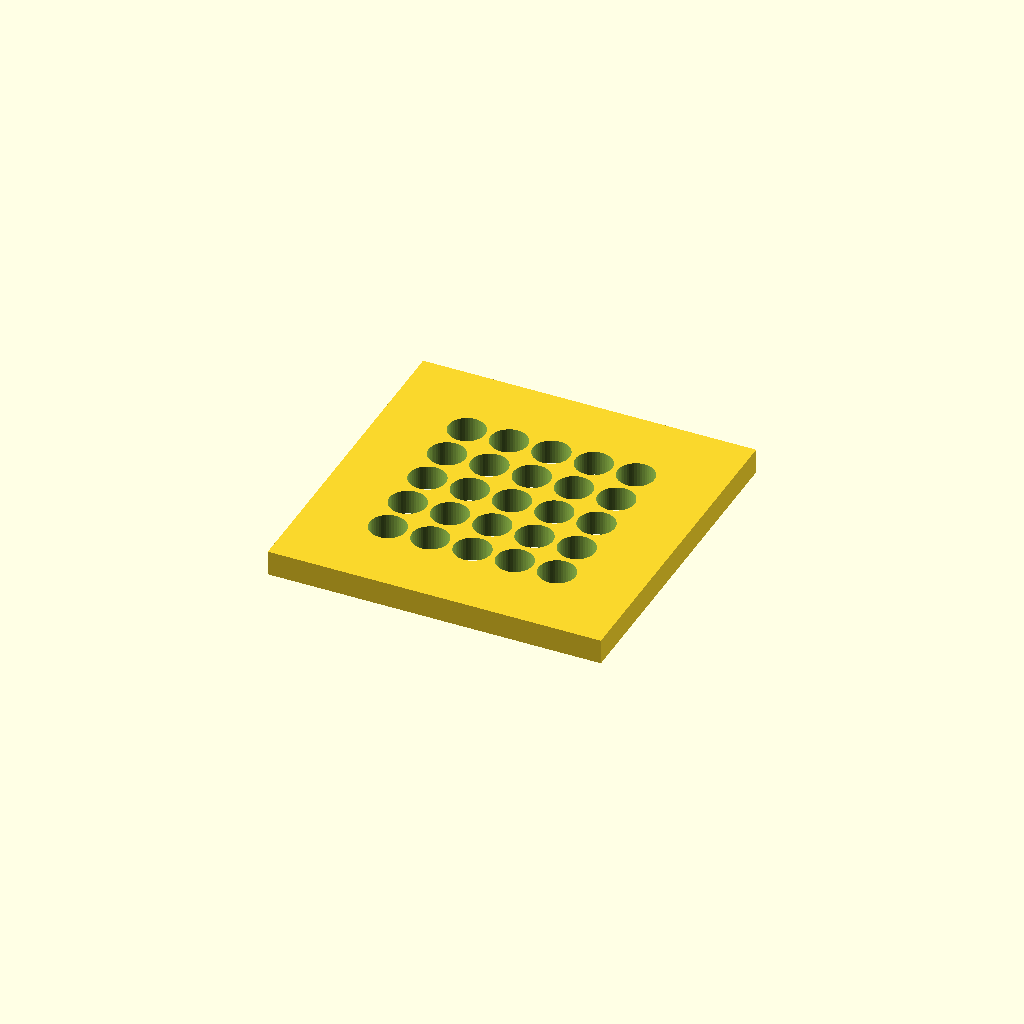
Cell 1: the model at its default parameters.
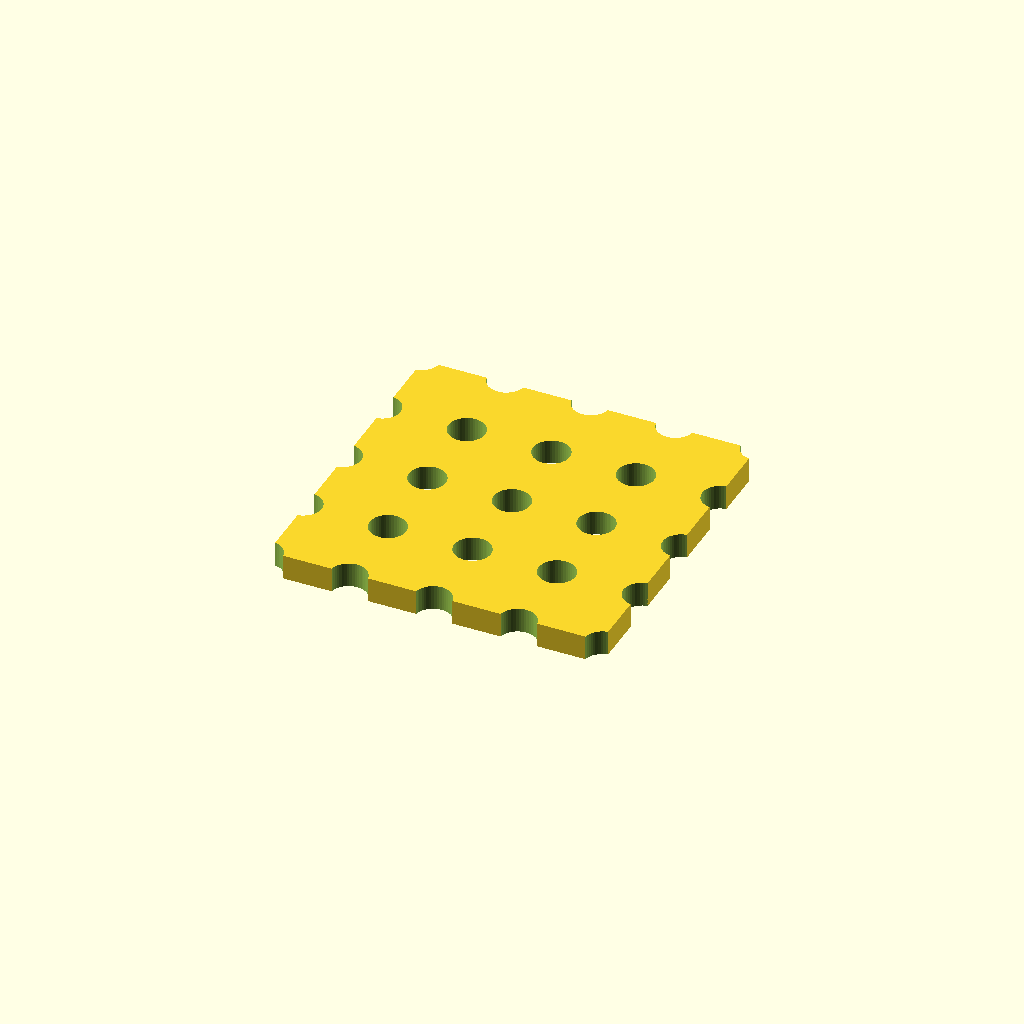
Cell 2: the same model with PITCH = 10.16.
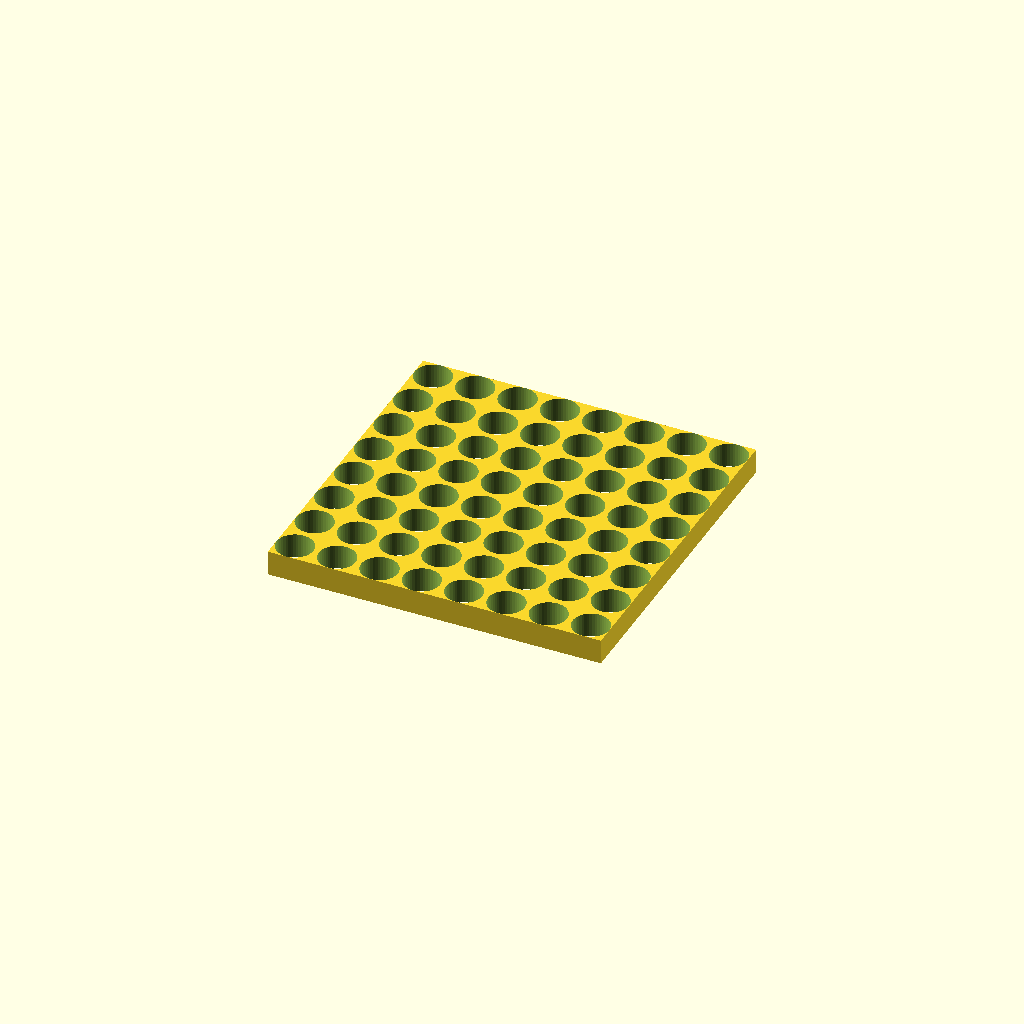
Cell 3: the same model with N = 10.
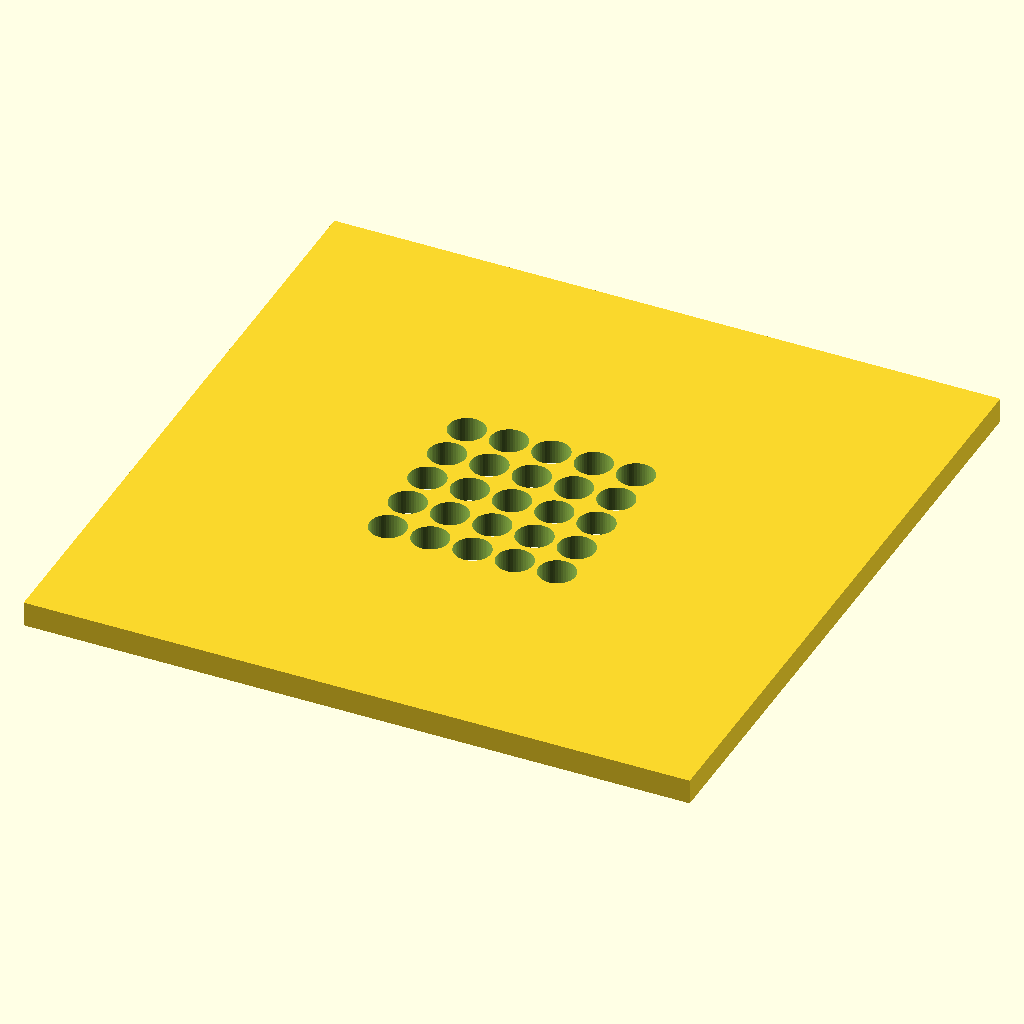
Cell 4 — FRAME set to 80, the other parameters unchanged.
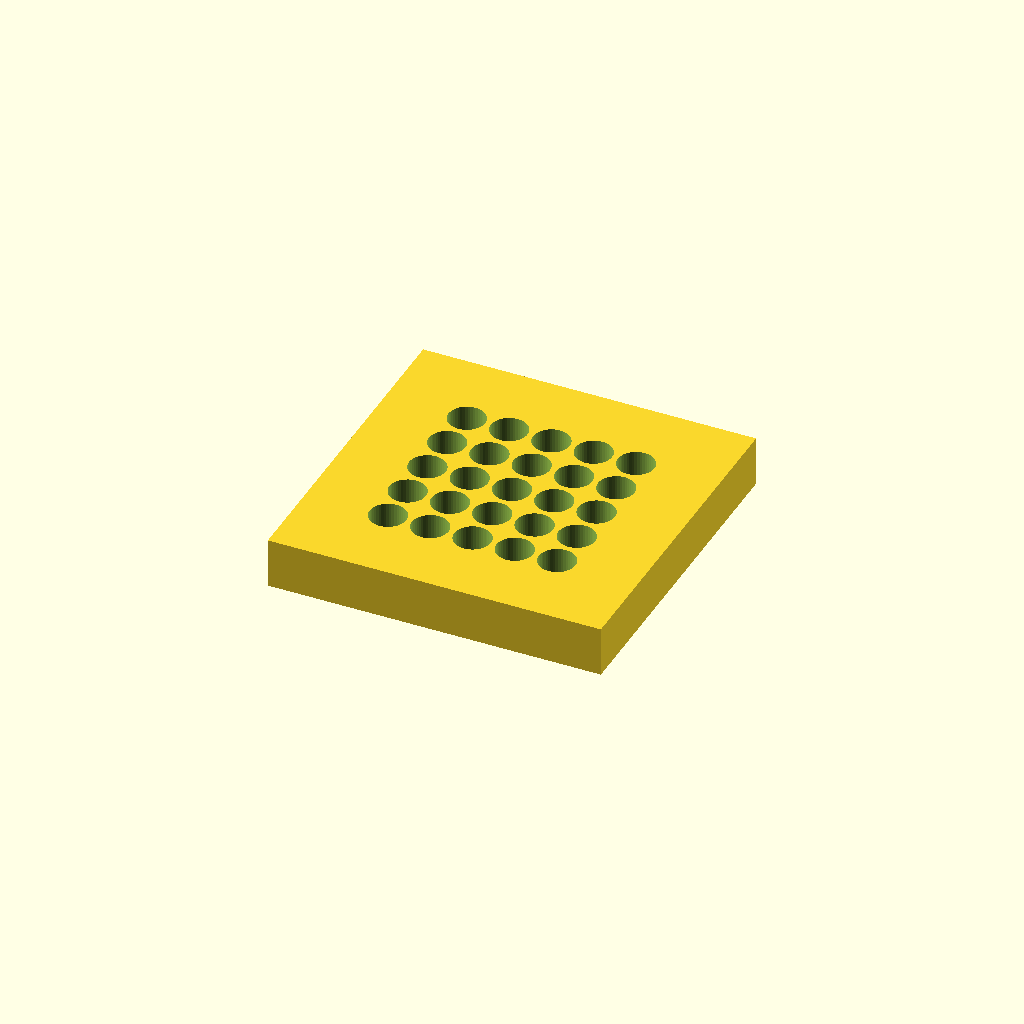
Cell 5 — FRAME_T set to 6, the other parameters unchanged.
One fixed orthographic camera (rotation 55°, 0°, 25°; colour scheme Cornfield) for every cell.
Source of the model, 08-integrated-designs/DES-004-five-level-rotary-reference/cad/des004_rotor_coupon_5x5.scad:
// DES-004 5x5 rotor coupon, geometry gate only.
// Render printable parts with: openscad -D 'part="frame"' ...
// No physical fit, load, cycle-life, or reader validation is implied.

$fn = 48;

PITCH = 5.08;
N = 5;
FIELD = N * PITCH;                 // 25.40 mm, centre-to-centre span
FRAME = 40.0;
FRAME_T = 3.0;
ROTOR_R = 1.50;
ROTOR_T = 3.0;
POCKET_R = 2.20;                   // clears the swept coded vane envelope
AXLE_D = 1.00;                     // proposed coupon pin, not a procurement choice
BORE_D = 1.40;                     // 0.40 mm diametral bore allowance
VANE_T = 0.45;
VANE_W = 1.20;
VANE_OFFSET = 1.70;
READER_APERTURE_W = 0.70;
READER_APERTURE_H = 1.00;
READER_STANDOFF = 1.80;
READER_HEAD_X = 2.00;
READER_HEAD_Y = 2.00;
READER_HEAD_Z = 4.00;
WRITER_TONGUE_T = 0.80;
WRITER_TONGUE_W = 1.00;
WRITER_ENGAGEMENT = 1.00;
WRITER_POCKET_T = 1.20;
WRITER_POCKET_W = 1.40;
RETAINER_T = 1.0;
part = "frame";

function cell(i) = (i - (N - 1) / 2) * PITCH;

module frame() {
    difference() {
        cube([FRAME, FRAME, FRAME_T], center = true);
        for (i = [0:N-1]) for (j = [0:N-1])
            translate([cell(i), cell(j), 0])
                cylinder(r = POCKET_R, h = FRAME_T + 0.4, center = true);
    }
}

module rotor() {
    difference() {
        cylinder(r = ROTOR_R, h = ROTOR_T, center = true);
        cylinder(d = BORE_D, h = ROTOR_T + 0.4, center = true);
    }
    // Integral coded vane. The frame pocket must clear its full outer corner,
    // not only the 3.00 mm rotor body.
    translate([VANE_OFFSET, 0, 0])
        cube([VANE_T, VANE_W, ROTOR_T], center = true);
}

module rotors() {
    for (i = [0:N-1]) for (j = [0:N-1])
        translate([cell(i), cell(j), ROTOR_T / 2 + 0.2]) rotor();
}

module axle_sample() {
    cylinder(d = AXLE_D, h = 10.0, center = true);
}

module writer_sample() {
    cube([WRITER_TONGUE_T, WRITER_TONGUE_W, WRITER_ENGAGEMENT], center = true);
}

module reader_sample() {
    difference() {
        cube([READER_HEAD_X, READER_HEAD_Y, READER_HEAD_Z], center = true);
        translate([0, 0, READER_HEAD_Z/2 - READER_STANDOFF])
            cube([READER_APERTURE_W, READER_APERTURE_H, 0.4], center = true);
    }
}

module assembly() {
    color("lightgray") frame();
    color("orange") rotors();
}

if (part == "frame") frame();
else if (part == "rotors") rotors();
else if (part == "axle") axle_sample();
else if (part == "writer") writer_sample();
else if (part == "reader") reader_sample();
else assembly();

echo(str("DES004 5x5 field span = ", FIELD, " mm"));
echo(str("frame margin per side = ", (FRAME - FIELD) / 2, " mm"));
echo(str("rotor-pocket radial clearance = ", POCKET_R - ROTOR_R, " mm"));
echo(str("axle-bore diametral clearance = ", BORE_D - AXLE_D, " mm"));
echo(str("nearest rotor edge gap = ", PITCH - 2 * ROTOR_R, " mm"));
echo(str("writer tongue = ", WRITER_TONGUE_T, " x ", WRITER_TONGUE_W,
         " x ", WRITER_ENGAGEMENT, " mm"));
echo(str("reader aperture = ", READER_APERTURE_W, " x ", READER_APERTURE_H,
         " mm at ", READER_STANDOFF, " mm standoff"));
Customizer parameters (derived from the source; name, type, default, range or options):
PITCH: number, default 5.08
N: number, default 5
FRAME: number, default 40
FRAME_T: number, default 3
ROTOR_R: number, default 1.5
ROTOR_T: number, default 3
POCKET_R: number, default 2.2
AXLE_D: number, default 1
BORE_D: number, default 1.4
VANE_T: number, default 0.45
VANE_W: number, default 1.2
VANE_OFFSET: number, default 1.7
READER_APERTURE_W: number, default 0.7
READER_APERTURE_H: number, default 1
READER_STANDOFF: number, default 1.8
READER_HEAD_X: number, default 2
READER_HEAD_Y: number, default 2
READER_HEAD_Z: number, default 4
WRITER_TONGUE_T: number, default 0.8
WRITER_TONGUE_W: number, default 1
WRITER_ENGAGEMENT: number, default 1
WRITER_POCKET_T: number, default 1.2
WRITER_POCKET_W: number, default 1.4
RETAINER_T: number, default 1
part: string, default "frame"
